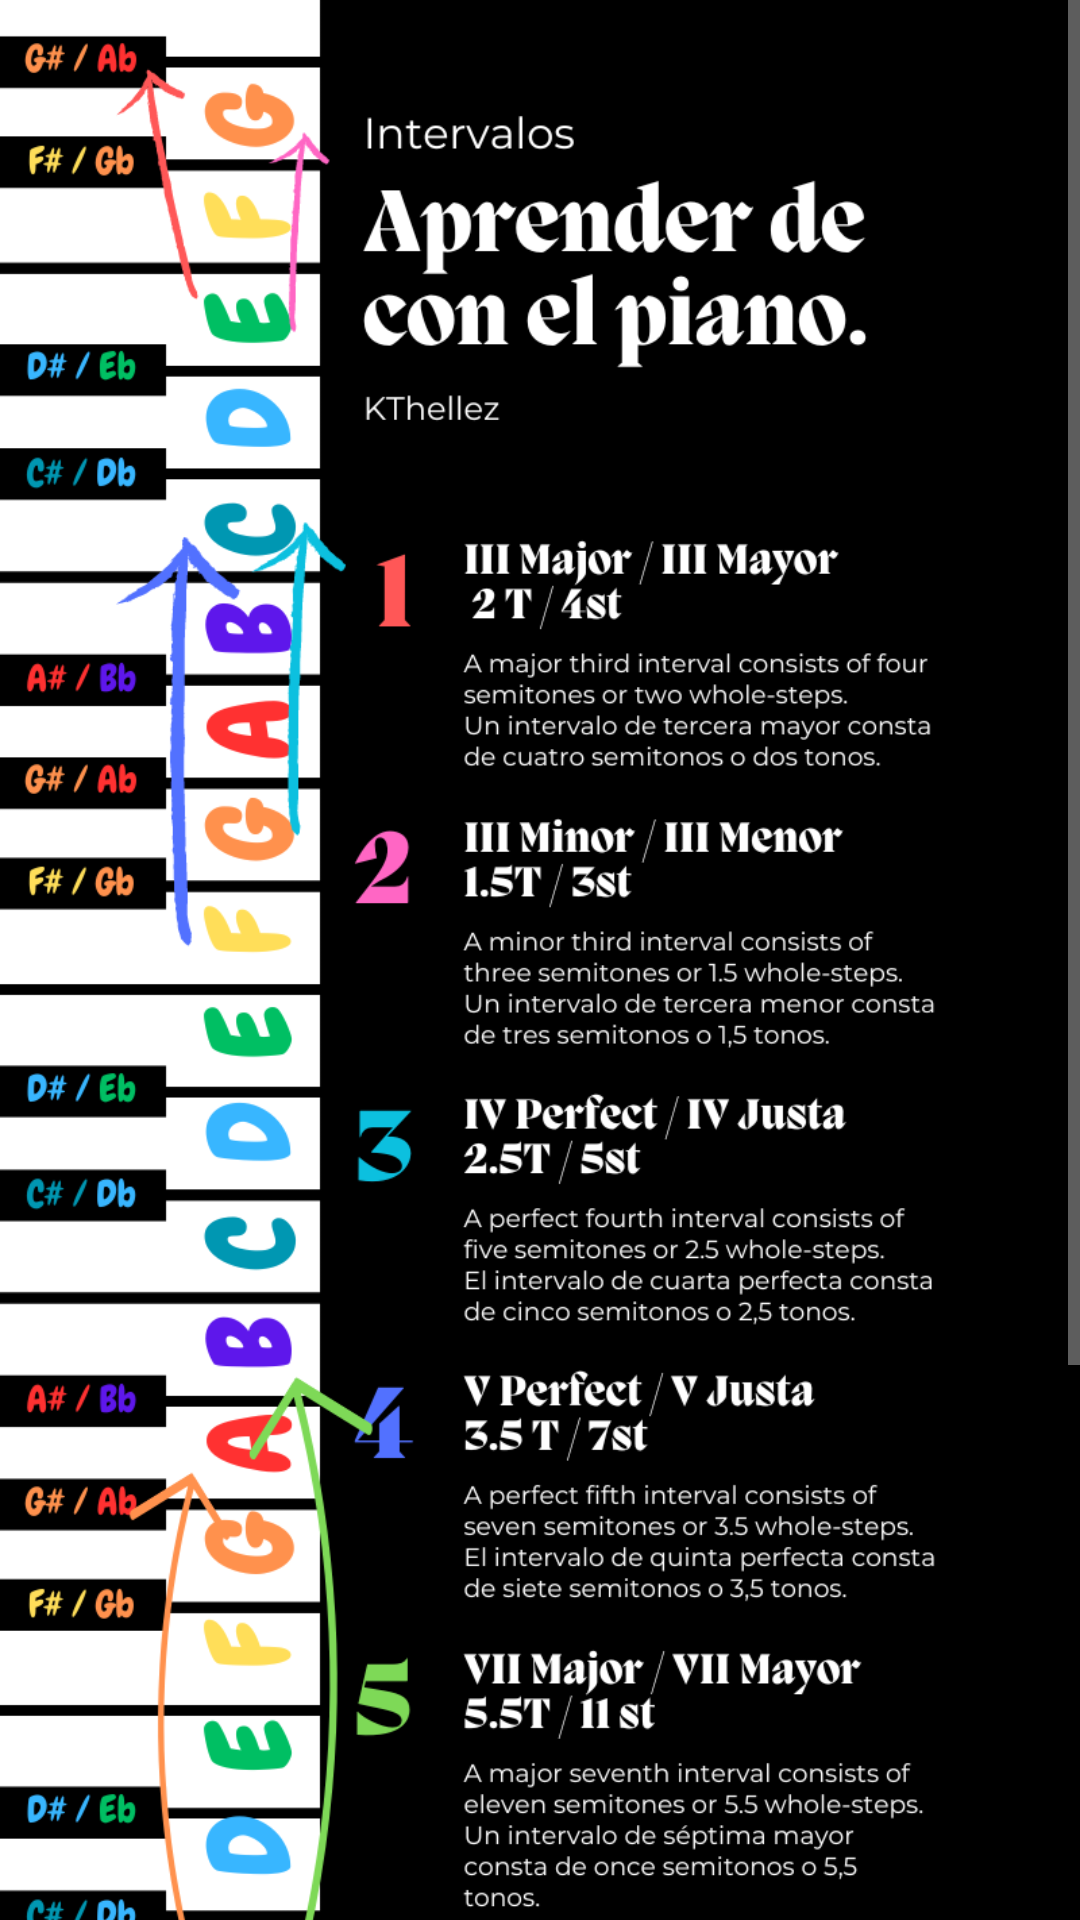

Here is an Android app screen rendered from its layout file. Give the layout XML and the strings, colors and styles it references.
<!-- AndroidManifest.xml: application theme Theme.Design.NoActionBar -->
<!-- res/layout/fragment_only_img.xml -->
<?xml version="1.0" encoding="utf-8"?>
<FrameLayout xmlns:android="http://schemas.android.com/apk/res/android"
    xmlns:tools="http://schemas.android.com/tools"
    android:layout_width="match_parent"
    android:layout_height="match_parent"
    tools:context=".ui.viewModel.onlyImg">

    <ScrollView
        android:id="@+id/scrollOnlyImg"
        android:layout_width="match_parent"
        android:layout_height="match_parent"
        android:scrollbars="vertical">

        <ImageView
            android:id="@+id/imgOnly"
            android:layout_width="match_parent"
            android:layout_height="wrap_content"
            android:adjustViewBounds="true"
            android:scaleType="fitCenter"
            android:src="@drawable/intervalouno"
            />
    </ScrollView>

</FrameLayout>
<!-- resources referenced by this layout -->
<resources>
  <!-- drawable intervalouno: png bitmap (drawable-v24, 366275 bytes) -->
</resources>
